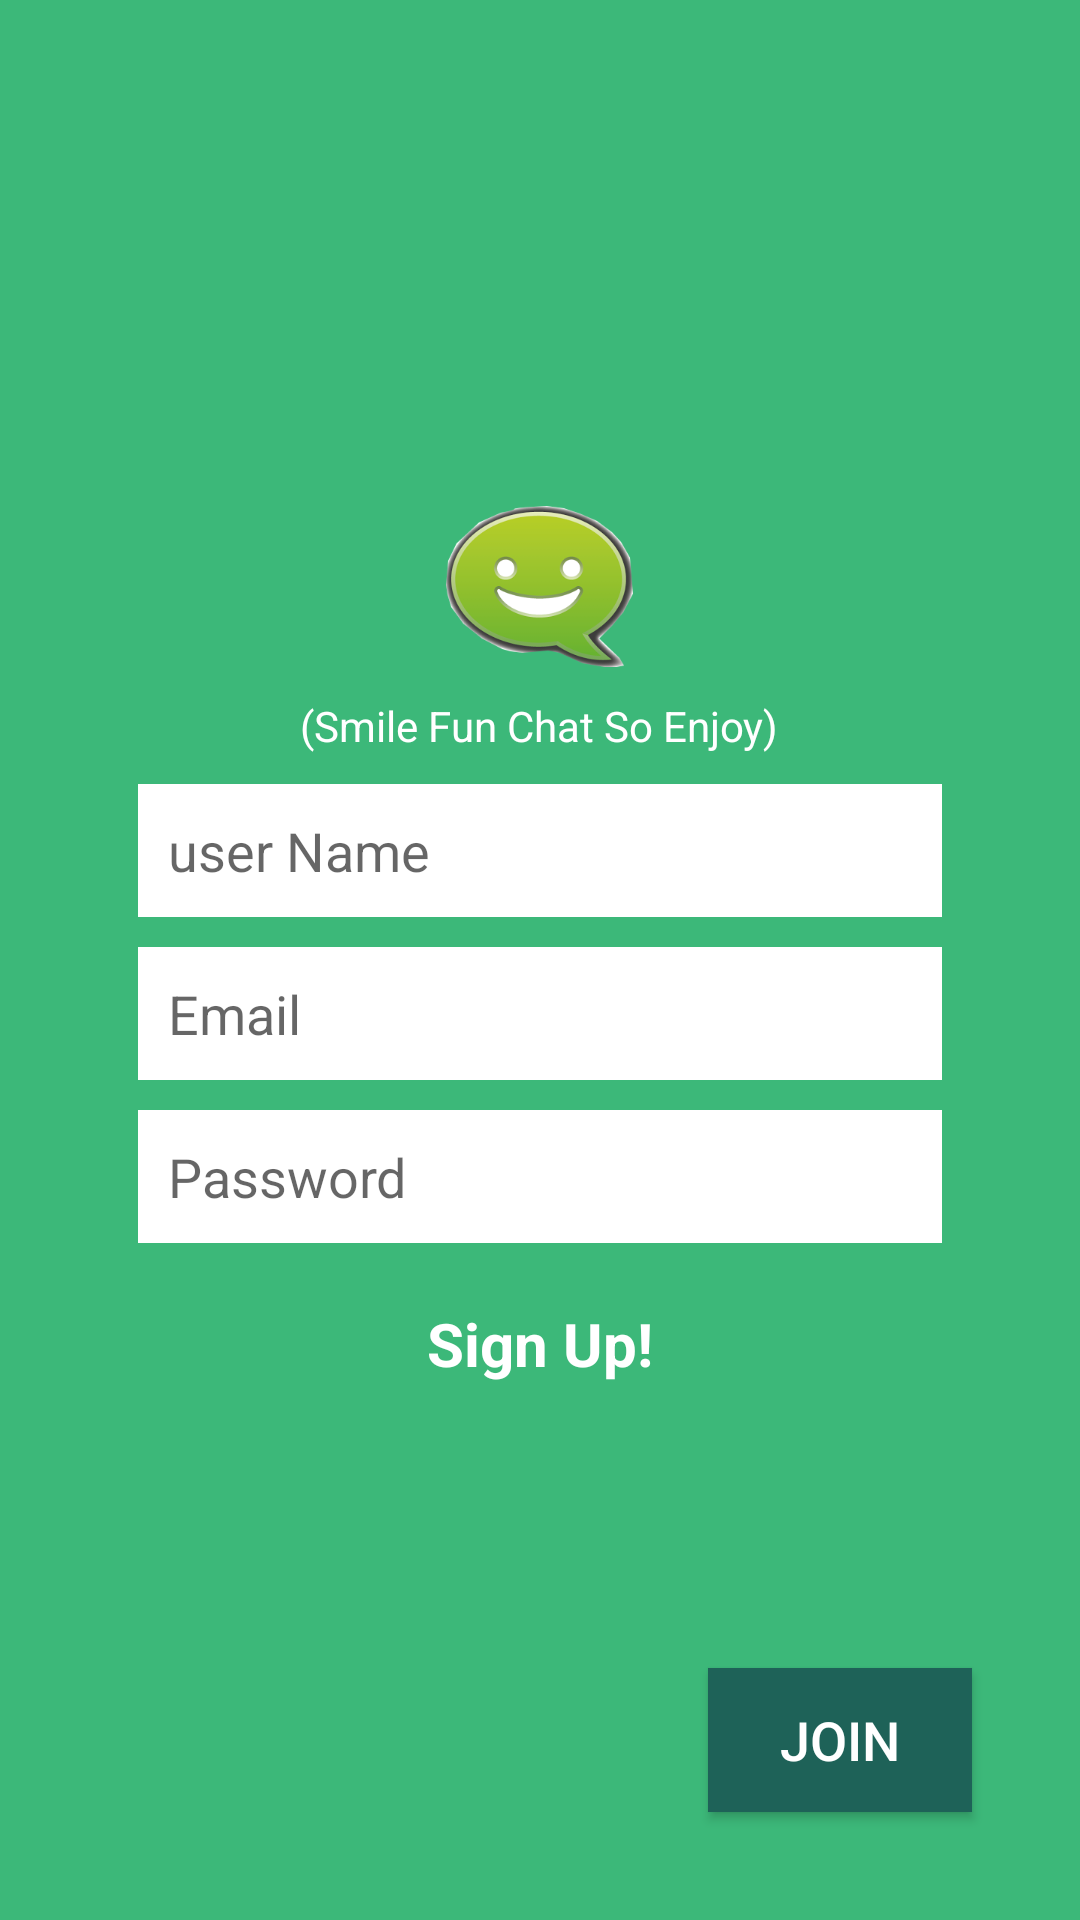

This screen was rendered from an Android layout file. Write that file and the resources it references.
<!-- AndroidManifest.xml: application theme AppTheme -->
<!-- res/layout/activity_log_in.xml -->
<?xml version="1.0" encoding="utf-8"?>
<RelativeLayout xmlns:android="http://schemas.android.com/apk/res/android"
    xmlns:tools="http://schemas.android.com/tools"
    android:layout_width="match_parent"
    android:layout_height="match_parent"
    android:background="#3cb879"
    android:orientation="vertical"
    android:paddingBottom="@dimen/activity_vertical_margin"
    android:paddingLeft="@dimen/activity_horizontal_margin"
    android:paddingRight="@dimen/activity_horizontal_margin"
    android:paddingTop="@dimen/activity_vertical_margin">

    <Button
        android:id="@+id/loginButton"
        android:layout_width="wrap_content"
        android:layout_height="wrap_content"
        android:layout_alignParentBottom="true"
        android:background="#1e6258"
        android:layout_marginBottom="20dp"
        android:text="Join"
        android:textSize="@dimen/fontsize_18"
        android:textColor="#fff"
        android:layout_alignParentRight="true"
        android:layout_marginRight="20dp" />

    <ImageView
        android:id="@+id/image"
        android:layout_width="wrap_content"
        android:layout_height="wrap_content"
        android:src="@drawable/ic_launcher_background"
        android:visibility="gone" />

    <Button
        android:id="@+id/updateProfileBtn"
        android:layout_width="wrap_content"
        android:layout_height="wrap_content"
        android:visibility="gone" />

    <LinearLayout
        android:orientation="vertical"
        android:layout_marginEnd="30dp"
        android:layout_marginStart="30dp"
        android:layout_centerVertical="true"
        android:layout_width="match_parent"
        android:layout_height="wrap_content">

        <ImageView
            android:layout_width="wrap_content"
            android:layout_height="wrap_content"
            android:layout_gravity="center"
            android:src="@drawable/chat_logo"/>
        <TextView
            android:layout_width="wrap_content"
            android:layout_height="wrap_content"
            android:textColor="#fff"
            android:layout_gravity="center_horizontal"
            android:layout_marginTop="10dp"
            android:text="(Smile Fun Chat So Enjoy)"/>

        <EditText
            android:id="@+id/userName"
            android:layout_width="match_parent"
            android:layout_height="wrap_content"
            android:ems="10"
            android:background="#ffff"
            android:padding="10dp"
            android:layout_marginTop="10dp"
            android:hint="user Name"
            android:inputType="text"/>



        <EditText
            android:id="@+id/emailField"
            android:layout_width="match_parent"
            android:layout_height="wrap_content"
            android:ems="10"
            android:padding="10dp"
            android:layout_marginTop="10dp"
            android:background="#ffff"
            android:hint="@string/email_hint"
            android:inputType="textEmailAddress"/>



        <EditText
            android:id="@+id/passwordField"
            android:layout_width="match_parent"
            android:layout_height="wrap_content"
            android:layout_alignLeft="@+id/emailField"
            android:layout_below="@+id/emailField"
            android:ems="10"
            android:padding="10dp"
            android:layout_marginTop="10dp"
            android:background="#ffff"
            android:hint="@string/password_hint"
            android:inputType="textPassword" />

      

        <TextView
            android:id="@+id/signUpText"
            android:layout_width="wrap_content"
            android:layout_height="wrap_content"
            android:textSize="20dp"
            android:textColor="#fff"
            android:padding="10dp"
            android:layout_gravity="center"
            android:layout_marginTop="10dp"
            android:textStyle="bold"
            android:text="@string/sign_up_text" />

    </LinearLayout>



</RelativeLayout>
<!-- resources referenced by this layout -->
<resources>
  <dimen name="activity_horizontal_margin">16dp</dimen>
  <dimen name="activity_vertical_margin">16dp</dimen>
  <dimen name="fontsize_18">18dp</dimen>
  <!-- drawable chat_logo: png bitmap (drawable-xxxhdpi, 51609 bytes) -->
  <string name="email_hint">Email</string>
  <string name="login_button_label">Login</string>
  <string name="password_hint">Password</string>
  <string name="sign_up_text">Sign Up!</string>
  <style name="AppTheme" parent="Theme.AppCompat.Light.DarkActionBar">
          
          <item name="colorPrimary">@color/colorPrimary</item>
          <item name="colorPrimaryDark">@color/colorPrimaryDark</item>
          <item name="colorAccent">@color/colorAccent</item>
      </style>
  <color name="colorPrimary">#00b863</color>
  <color name="colorPrimaryDark">#00b863</color>
  <color name="colorAccent">#00b863</color>
</resources>
